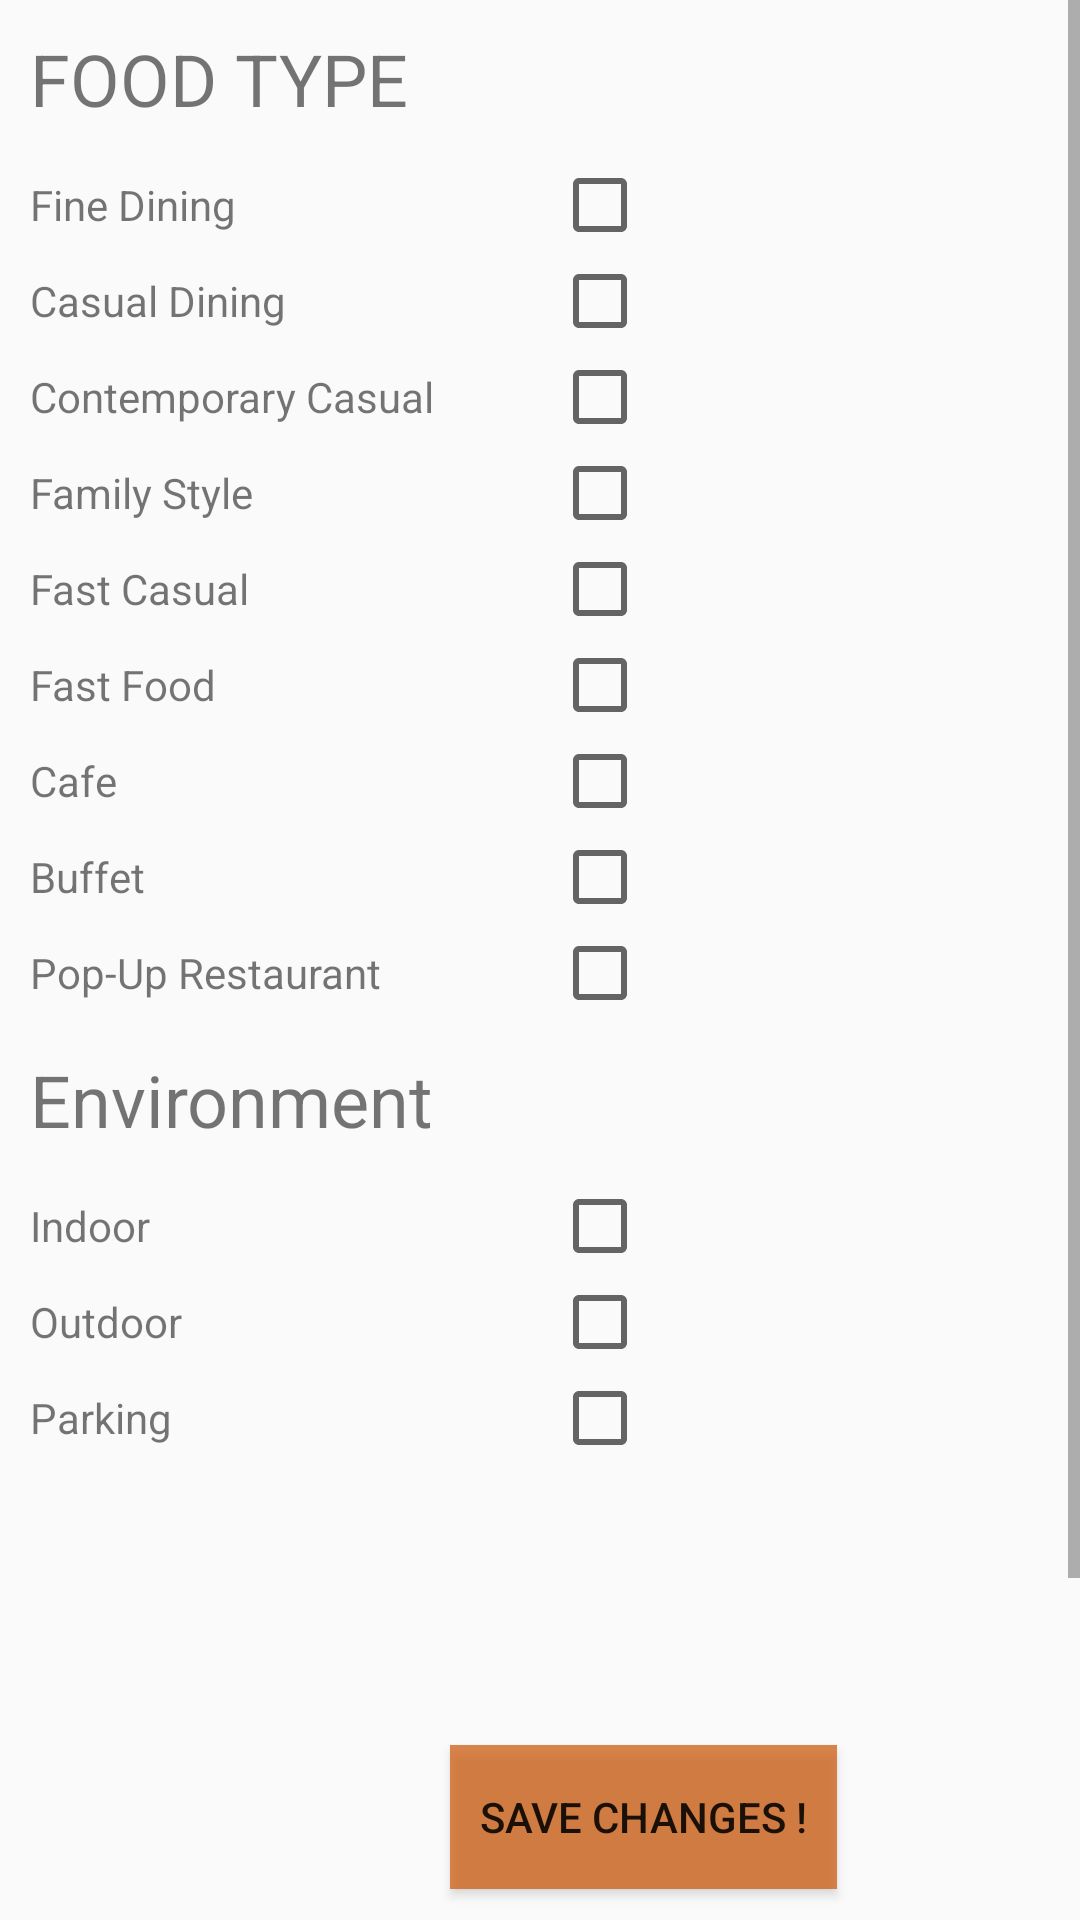

Write the Android layout XML for this screen, with the resource values it uses.
<!-- AndroidManifest.xml: application theme Theme.Restaurantv3 -->
<!-- res/layout/activity_preferences.xml -->
<?xml version="1.0" encoding="utf-8"?>

<androidx.constraintlayout.widget.ConstraintLayout xmlns:android="http://schemas.android.com/apk/res/android"
    xmlns:app="http://schemas.android.com/apk/res-auto"
    xmlns:tools="http://schemas.android.com/tools"
    android:layout_width="match_parent"
    android:layout_height="match_parent"
    tools:context=".Preferences">

    <ScrollView
        android:layout_width="match_parent"
        android:layout_height="match_parent"
        android:layout_marginLeft="10dp"
        app:layout_constraintBottom_toBottomOf="parent"
        app:layout_constraintEnd_toEndOf="parent"
        app:layout_constraintStart_toStartOf="parent"
        app:layout_constraintTop_toTopOf="parent">

        <LinearLayout
            android:layout_width="match_parent"
            android:layout_height="wrap_content"
            android:orientation="vertical">

            <TextView
                android:id="@+id/textView7"
                android:layout_width="match_parent"
                android:layout_height="wrap_content"
                android:layout_marginTop="10dp"
                android:layout_marginBottom="10dp"
                android:text="FOOD TYPE"
                android:textSize="24sp" />

            <LinearLayout
                android:layout_width="match_parent"
                android:layout_height="match_parent"
                android:orientation="horizontal">

                <TextView
                    android:id="@+id/footype1"
                    android:layout_width="30dp"
                    android:layout_height="wrap_content"
                    android:layout_weight="1"
                    android:text="Fine Dining" />

                <CheckBox
                    android:id="@+id/checkBox_finedining"
                    android:layout_width="wrap_content"
                    android:layout_height="wrap_content"
                    android:layout_weight="1" />
            </LinearLayout>

            <LinearLayout
                android:layout_width="match_parent"
                android:layout_height="match_parent"
                android:orientation="horizontal">

                <TextView
                    android:id="@+id/footype2"
                    android:layout_width="30dp"
                    android:layout_height="wrap_content"
                    android:layout_weight="1"
                    android:text="Casual Dining" />

                <CheckBox
                    android:id="@+id/checkBox_casualdining"
                    android:layout_width="wrap_content"
                    android:layout_height="wrap_content"
                    android:layout_weight="1" />
            </LinearLayout>

            <LinearLayout
                android:layout_width="match_parent"
                android:layout_height="match_parent"
                android:orientation="horizontal">

                <TextView
                    android:id="@+id/foodtype3"
                    android:layout_width="30dp"
                    android:layout_height="wrap_content"
                    android:layout_weight="1"
                    android:text="Contemporary Casual" />

                <CheckBox
                    android:id="@+id/checkBox_contemporarycasual"
                    android:layout_width="wrap_content"
                    android:layout_height="wrap_content"
                    android:layout_weight="1" />
            </LinearLayout>

            <LinearLayout
                android:layout_width="match_parent"
                android:layout_height="match_parent"
                android:orientation="horizontal">

                <TextView
                    android:id="@+id/foodtype4"
                    android:layout_width="30dp"
                    android:layout_height="wrap_content"
                    android:layout_weight="1"
                    android:text="Family Style" />

                <CheckBox
                    android:id="@+id/checkBox_familystyle"
                    android:layout_width="wrap_content"
                    android:layout_height="wrap_content"
                    android:layout_weight="1" />
            </LinearLayout>

            <LinearLayout
                android:layout_width="match_parent"
                android:layout_height="match_parent"
                android:orientation="horizontal">

                <TextView
                    android:id="@+id/foodtype5"
                    android:layout_width="30dp"
                    android:layout_height="wrap_content"
                    android:layout_weight="1"
                    android:text="Fast Casual" />

                <CheckBox
                    android:id="@+id/checkBox_fastcasual"
                    android:layout_width="wrap_content"
                    android:layout_height="wrap_content"
                    android:layout_weight="1" />
            </LinearLayout>

            <LinearLayout
                android:layout_width="match_parent"
                android:layout_height="match_parent"
                android:orientation="horizontal">

                <TextView
                    android:id="@+id/foodtype6"
                    android:layout_width="30dp"
                    android:layout_height="wrap_content"
                    android:layout_weight="1"
                    android:text="Fast Food" />

                <CheckBox
                    android:id="@+id/checkBox_fastfood"
                    android:layout_width="wrap_content"
                    android:layout_height="wrap_content"
                    android:layout_weight="1" />
            </LinearLayout>

            <LinearLayout
                android:layout_width="match_parent"
                android:layout_height="match_parent"
                android:orientation="horizontal">

                <TextView
                    android:id="@+id/foodtype7"
                    android:layout_width="30dp"
                    android:layout_height="wrap_content"
                    android:layout_weight="1"
                    android:text="Cafe" />

                <CheckBox
                    android:id="@+id/checkBox_cafe"
                    android:layout_width="wrap_content"
                    android:layout_height="wrap_content"
                    android:layout_weight="1" />
            </LinearLayout>

            <LinearLayout
                android:layout_width="match_parent"
                android:layout_height="match_parent"
                android:orientation="horizontal">

                <TextView
                    android:id="@+id/foodtype8"
                    android:layout_width="30dp"
                    android:layout_height="wrap_content"
                    android:layout_weight="1"
                    android:text="Buffet" />

                <CheckBox
                    android:id="@+id/checkBox_buffet"
                    android:layout_width="wrap_content"
                    android:layout_height="wrap_content"
                    android:layout_weight="1" />
            </LinearLayout>

            <LinearLayout
                android:layout_width="match_parent"
                android:layout_height="match_parent"
                android:orientation="horizontal">

                <TextView
                    android:id="@+id/foodtype9"
                    android:layout_width="30dp"
                    android:layout_height="wrap_content"
                    android:layout_weight="1"
                    android:text="Pop-Up Restaurant" />

                <CheckBox
                    android:id="@+id/checkBox_popup"
                    android:layout_width="wrap_content"
                    android:layout_height="wrap_content"
                    android:layout_weight="1" />
            </LinearLayout>

            <TextView
                android:id="@+id/textView8"
                android:layout_width="match_parent"
                android:layout_height="wrap_content"
                android:layout_marginTop="10dp"
                android:layout_marginBottom="10dp"
                android:text="Environment"
                android:textSize="24sp" />

            <LinearLayout
                android:layout_width="match_parent"
                android:layout_height="match_parent"
                android:orientation="horizontal">

                <TextView
                    android:id="@+id/indoor"
                    android:layout_width="30dp"
                    android:layout_height="wrap_content"
                    android:layout_weight="1"
                    android:text="Indoor" />

                <CheckBox
                    android:id="@+id/checkBox_indoor"
                    android:layout_width="wrap_content"
                    android:layout_height="wrap_content"
                    android:layout_weight="1" />
            </LinearLayout>

            <LinearLayout
                android:layout_width="match_parent"
                android:layout_height="match_parent"
                android:orientation="horizontal">

                <TextView
                    android:id="@+id/outdoor"
                    android:layout_width="30dp"
                    android:layout_height="wrap_content"
                    android:layout_weight="1"
                    android:text="Outdoor" />

                <CheckBox
                    android:id="@+id/checkBox_outdoor"
                    android:layout_width="wrap_content"
                    android:layout_height="wrap_content"
                    android:layout_weight="1" />
            </LinearLayout>

            <LinearLayout
                android:layout_width="match_parent"
                android:layout_height="match_parent"
                android:orientation="horizontal">

                <TextView
                    android:id="@+id/parking"
                    android:layout_width="30dp"
                    android:layout_height="wrap_content"
                    android:layout_weight="1"
                    android:text="Parking" />

                <CheckBox
                    android:id="@+id/checkBox_parking"
                    android:layout_width="wrap_content"
                    android:layout_height="wrap_content"
                    android:layout_weight="1" />
            </LinearLayout>

            <LinearLayout
                android:layout_width="match_parent"
                android:layout_height="match_parent"
                android:orientation="horizontal">
                <Button
                    android:id="@+id/button3"
                    android:layout_width="129dp"
                    android:layout_height="wrap_content"
                    android:layout_alignParentStart="true"
                    android:layout_alignParentEnd="true"
                    android:layout_alignParentBottom="true"
                    android:layout_marginStart="140dp"
                    android:layout_marginTop="93dp"
                    android:layout_marginEnd="142dp"
                    android:layout_marginBottom="149dp"
                    android:background="#B9CF5A0C"
                    android:onClick="save_changes"
                    android:text="Save Changes !" />
            </LinearLayout>

            <LinearLayout
                android:layout_width="match_parent"
                android:layout_height="match_parent"
                android:orientation="horizontal"></LinearLayout>

            <LinearLayout
                android:layout_width="match_parent"
                android:layout_height="match_parent"
                android:orientation="horizontal"></LinearLayout>
        </LinearLayout>
    </ScrollView>

</androidx.constraintlayout.widget.ConstraintLayout>
<!-- resources referenced by this layout -->
<resources>
  <style name="Theme.Restaurantv3" parent="Base.Theme.AppCompat.Light.DarkActionBar">
  
      </style>
</resources>
